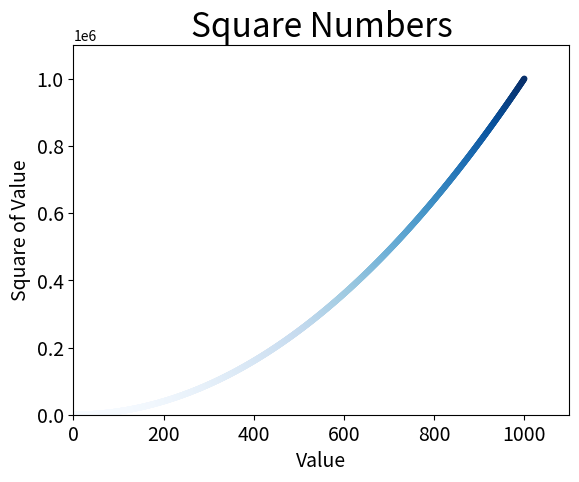

Generate this figure with matplotlib:
import matplotlib.pyplot as plt
x_values=list(range(1,1001))
y_values=[x**2 for x in x_values]
plt.scatter(x_values,y_values,c=y_values,cmap=plt.cm.Blues,edgecolors='none',s=20)
# edgecolors='none'删除数据点的轮廓,默认为none
# 可以使用RGB颜色模式自定义颜色c=(0,0,0.8)分别是红色绿色蓝色的分量
# 值越接近0指定的颜色越深，值越接近1指定的颜色越浅

# 添加样式
plt.title('Square Numbers',fontsize=24)
plt.xlabel('Value',fontsize=14)
plt.ylabel('Square of Value',fontsize=14)
plt.tick_params(axis='both',which='major',labelsize=14)

# 设置每个坐标轴的取值范围
plt.axis([0,1100,0,1100000])
plt.show()
# plt.savefig('scatter_squares.png',bbox_inches='tight')
# 第二个实参指定讲图标多余的空白区域裁剪掉